Labelled photos from "dataset", an image-classification folder in akifsari-dev/derin_ogrenme. The possible labels are: address, company, date, total.

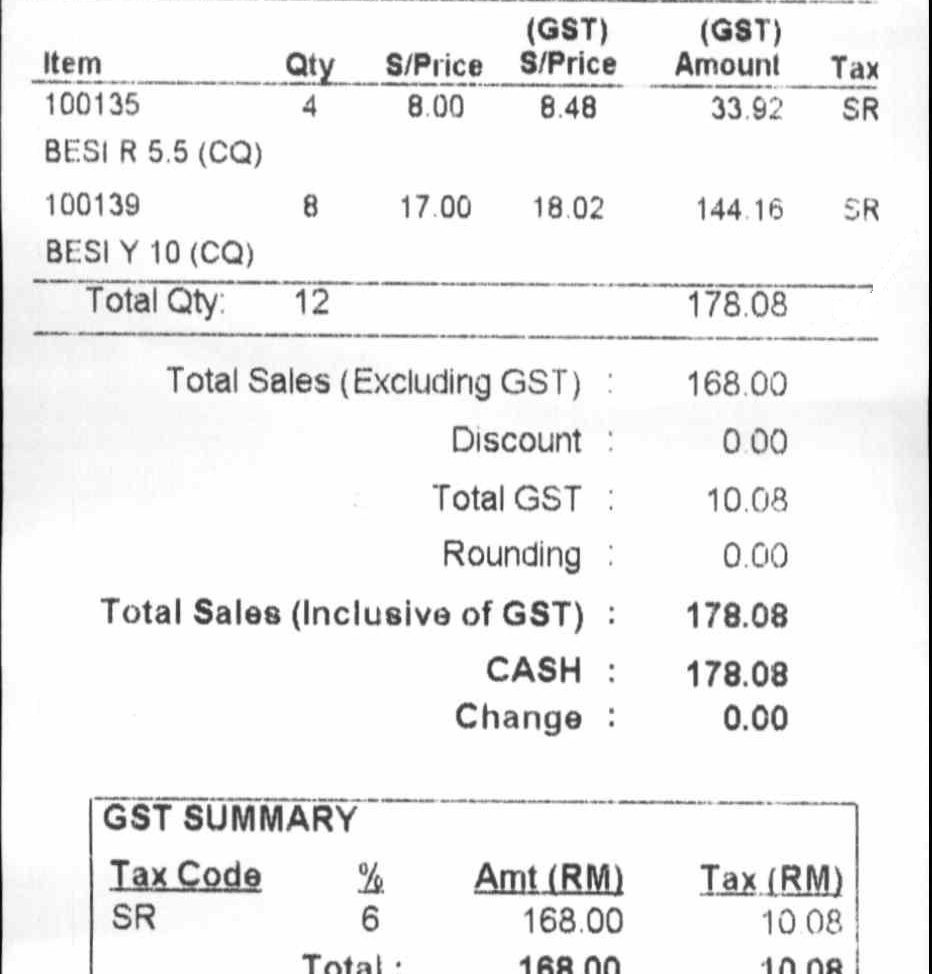
Label: total

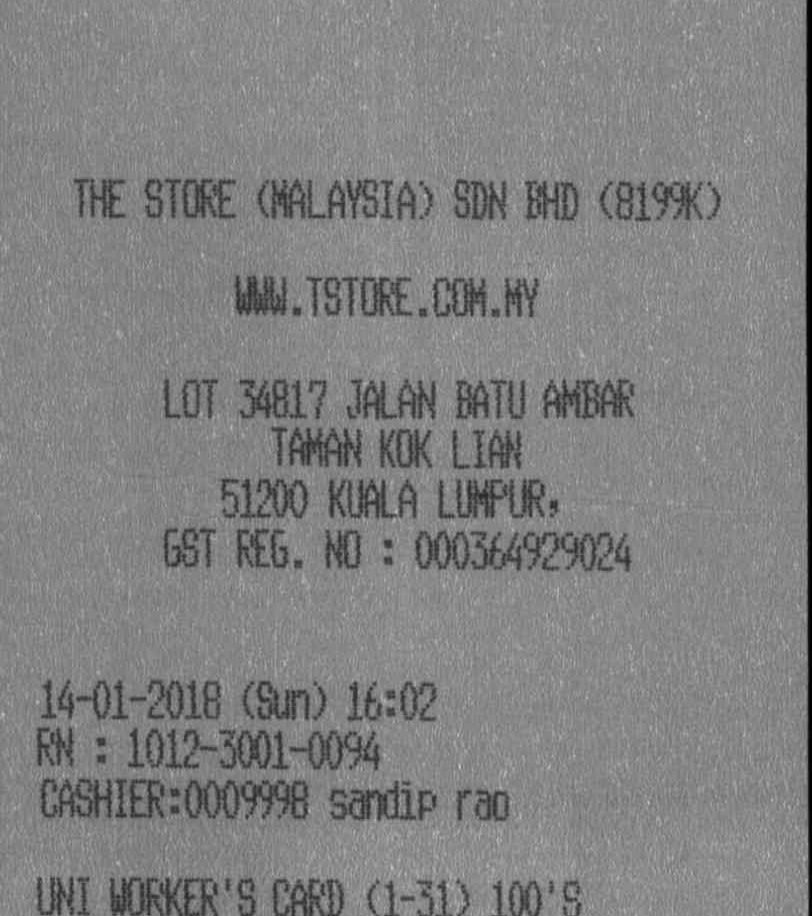
Label: address

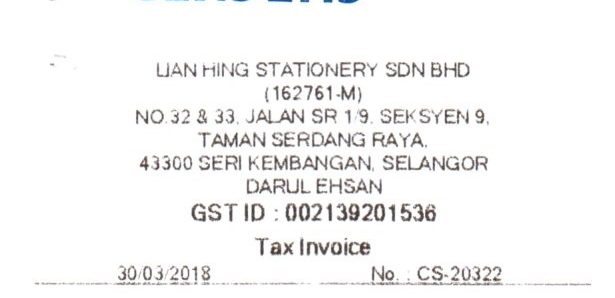
Label: address

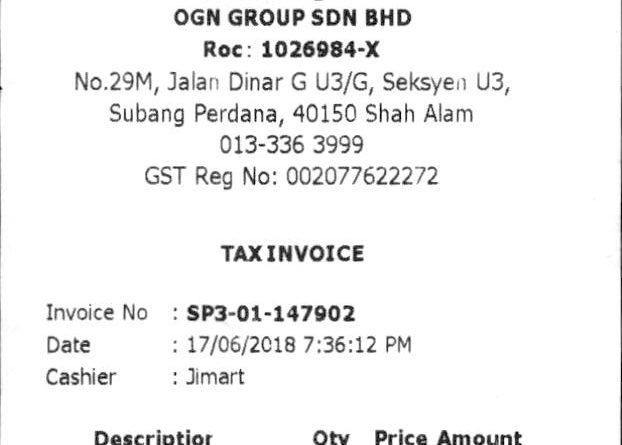
Label: date

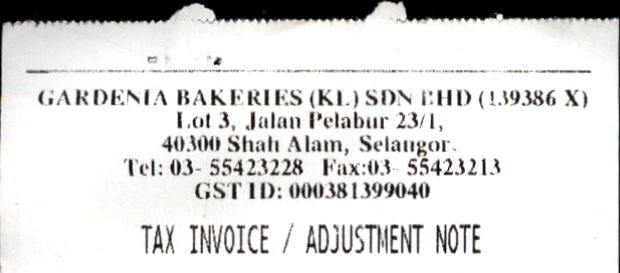
Label: company

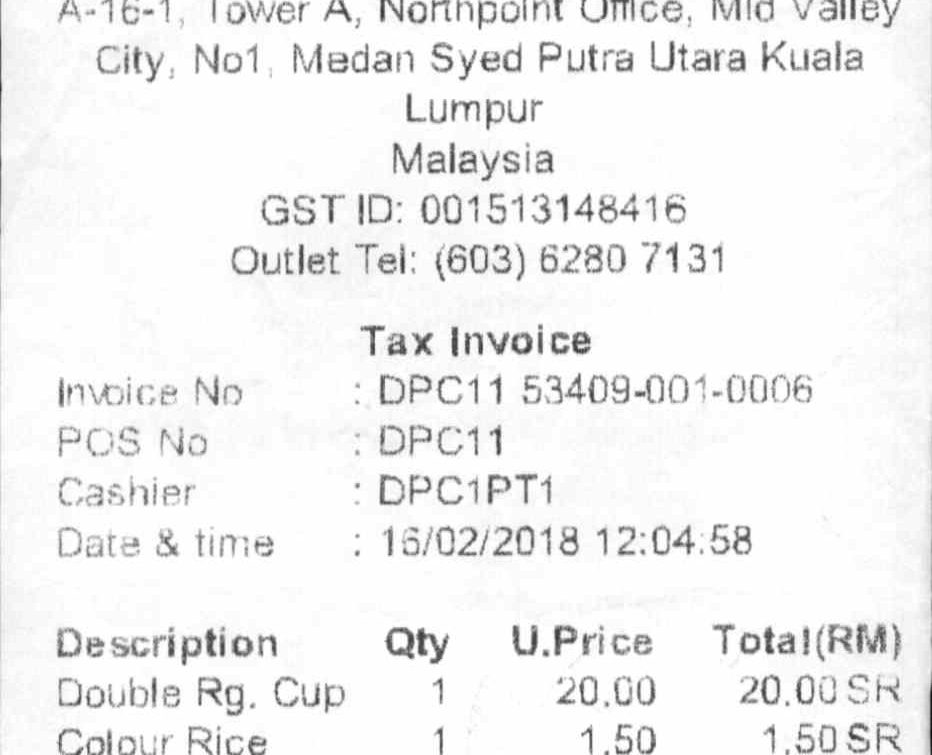
Label: date
